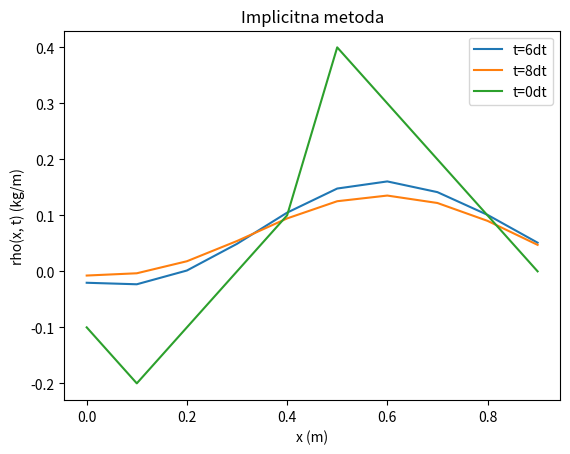

Write Python code to recreate this figure.
import matplotlib.pyplot as plt


def solve(a, b, c, d, n):
    c1=[]
    d1=[]
    
    x=[]
    i=0
    while i < n:
        x.append(0)
        i+=1

    c1.append(c[0]/b[0])
    d1.append(d[0]/b[0])
    n=n-1
    i=1
    while i<n:
        c1.append(c[i]/(b[i]-a[i]*c1[i-1]))
        d1.append((d[i]-a[i]*d1[i-1])/(b[i]-a[i]*c1[i-1]))
        i+=1

    d1.append((d[n]-a[n]*d1[n-1])/(b[n]-a[n]*c1[n-1]))
    x[n]=d1[n]
    i=n-1
    
    while i >= 0:
        x[i]=d1[i]-c1[i]*x[i+1]
        i-=1

    return x

def rhox0(x):
    if x>=0 and x<=1/5:
        rho=-x
    elif x>1/5 and x<=6/10:
        rho=x-2/5
    elif x>6/10 and x<=1:
        rho=1-x
    else:
        rho = 0
    return rho


def implicit(ut0, t0, M, x0, X, N, a):
    dx=0.1
    dt=0.005
    alpha=a*dt/dx**2
    space=[x0]

    A=[0]
    b=[]
    c=[]
    d=[]
    i=1
    while i < N:
        b.append(1+2*alpha)
        A.append(-alpha)
        c.append(-alpha)
        d.append(ut0(x0+i*dx))
        space.append((x0+i*dx))
        i+=1
    
    b.append(1+2*alpha)
    c.append(0)
    d.append(ut0(x0+i*dx))
    i=1
    j=1

    sol=[d]
    time=[t0]

    while j < M:
        d=solve(A, b, c, d, N)
        sol.append(d)
        time.append(t0+dt*j)
        j+=1
    return time, space, sol



E=implicit(rhox0, 0, 10, 0, 1, 10, 1)
T=E[0]
X=E[1]
U=E[2]

plt.plot(X, U[6], label='t=6dt')
plt.plot(X, U[8], label='t=8dt')
plt.plot(X, U[0], label='t=0dt')
# plt.plot(X, U[200], label='t=200dt')
# plt.plot(X, U[300], label='t=300dt')
# plt.plot(X, U[400], label='t=400dt')

plt.xlabel('x (m)')
plt.ylabel('rho(x, t) (kg/m)')
plt.title('Implicitna metoda')
plt.legend()
plt.show()